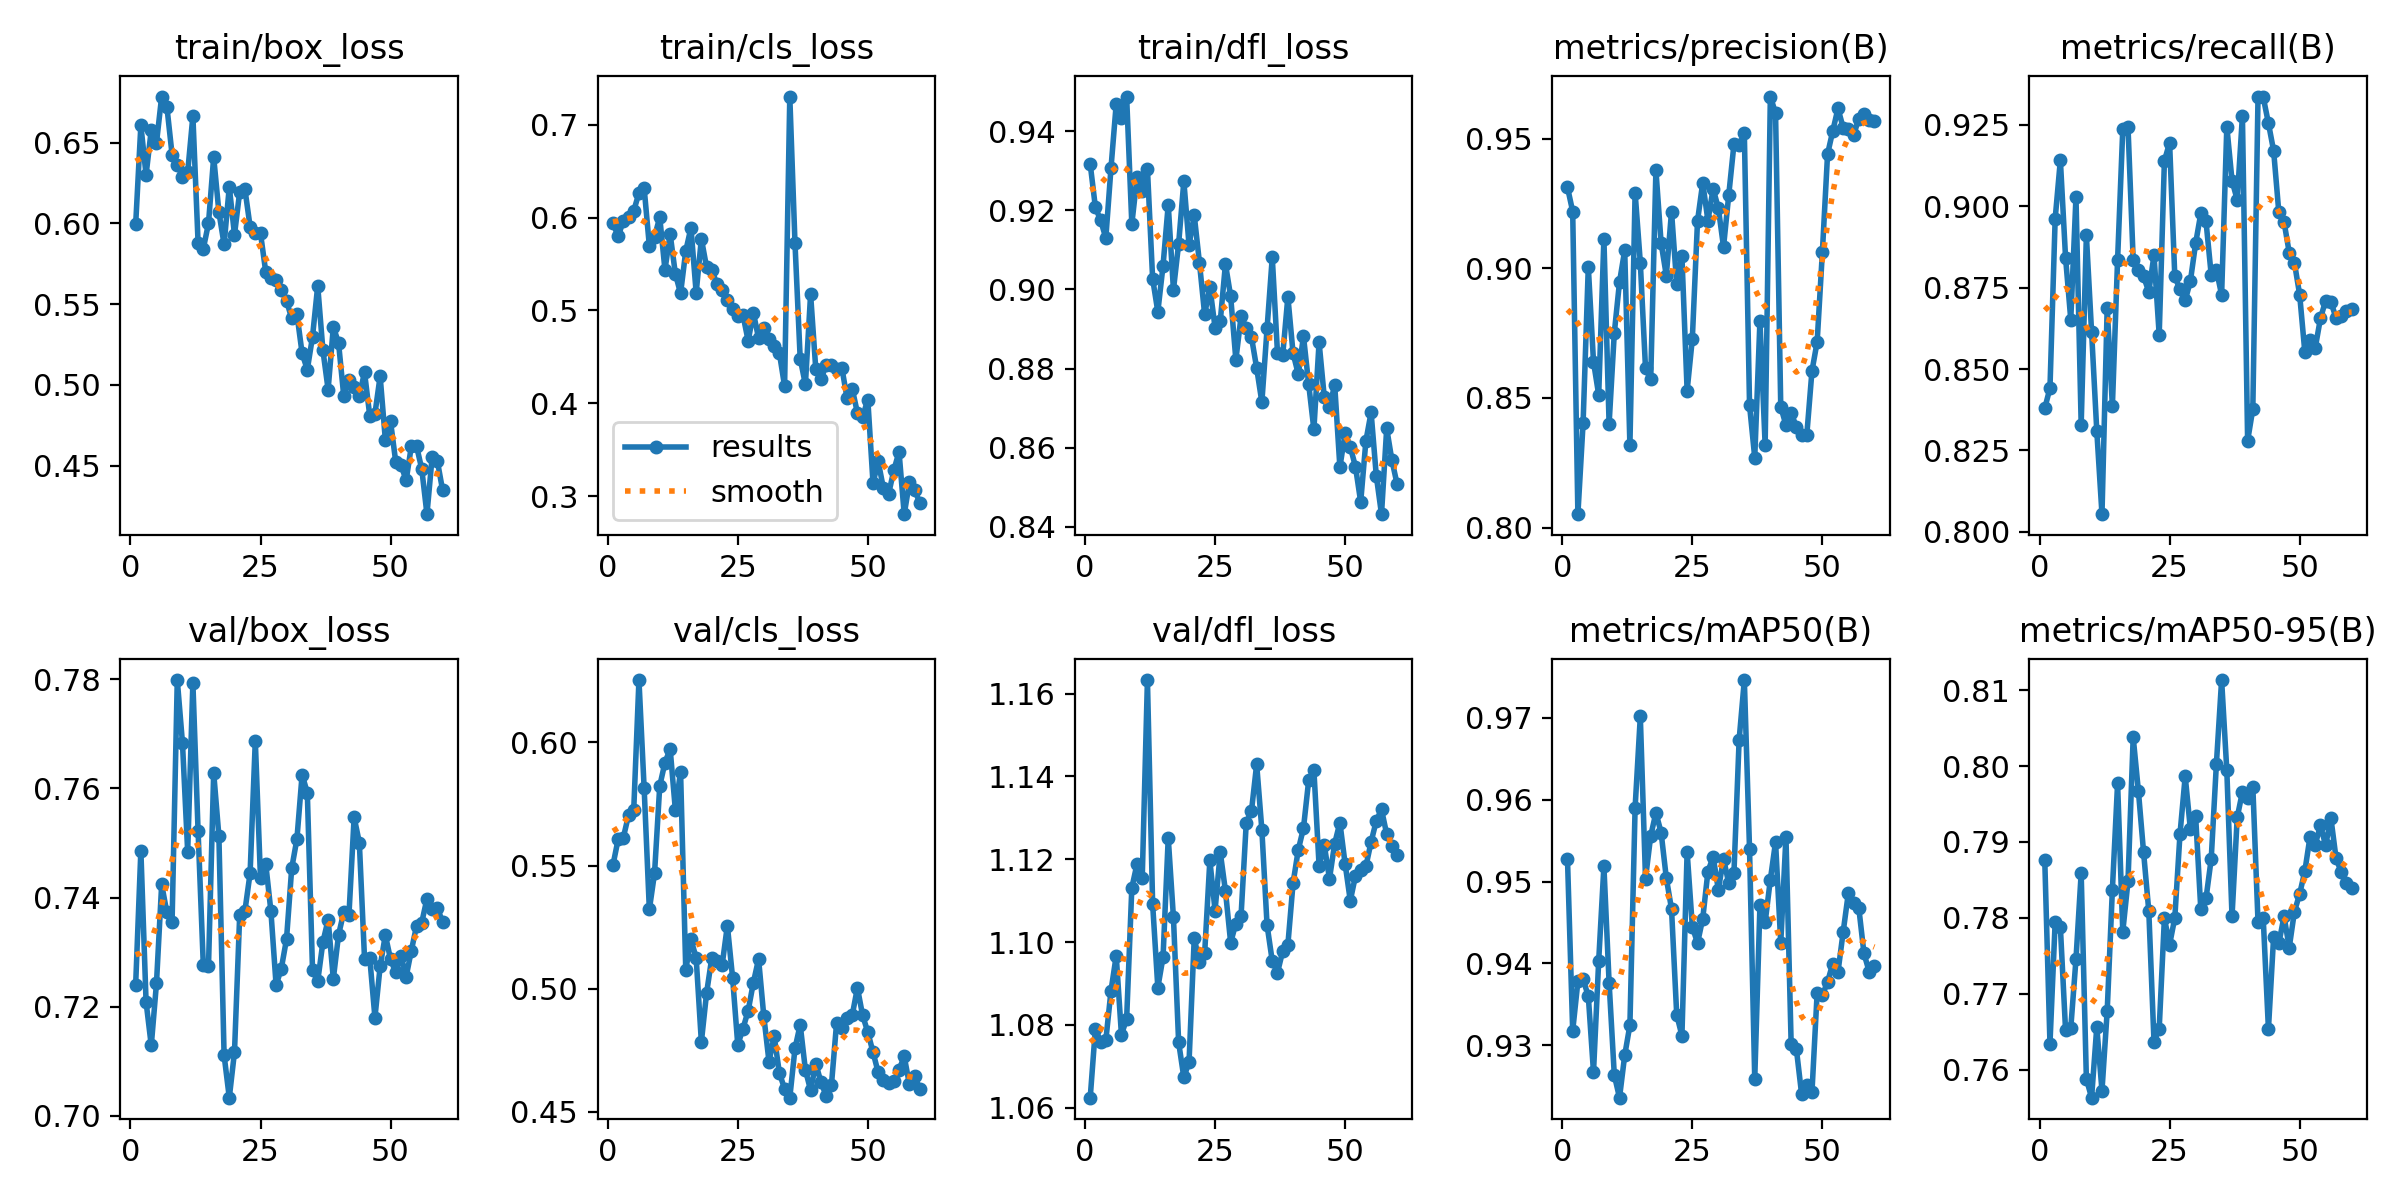

The file beside this chart, header and first rows:
epoch, time, train/box_loss, train/cls_loss, train/dfl_loss, metrics/precision(B), metrics/recall(B), metrics/mAP50(B), metrics/mAP50-95(B), val/box_loss, val/cls_loss, val/dfl_loss, lr/pg0, lr/pg1, lr/pg2
1, 4.71, 0.5993, 0.5943, 0.9317, 0.9313, 0.8379, 0.9527, 0.7876, 0.7241, 0.5501, 1.062, 4.991e-05, 4.991e-05, 4.991e-05
2, 8.687, 0.6607, 0.5796, 0.9207, 0.9219, 0.8441, 0.9318, 0.7634, 0.7486, 0.5606, 1.079, 0.0001003, 0.0001003, 0.0001003
3, 12.52, 0.63, 0.5965, 0.9175, 0.8052, 0.8962, 0.9378, 0.7795, 0.7209, 0.5614, 1.076, 0.000149, 0.000149, 0.000149
4, 16.27, 0.6579, 0.6004, 0.913, 0.8404, 0.9142, 0.9381, 0.7788, 0.7129, 0.5705, 1.076, 0.0001959, 0.0001959, 0.0001959
5, 19.92, 0.6498, 0.6073, 0.9308, 0.9006, 0.8842, 0.936, 0.7652, 0.7243, 0.5727, 1.088, 0.0002027, 0.0002027, 0.0002027
6, 23.64, 0.6786, 0.6265, 0.9469, 0.864, 0.8652, 0.9267, 0.7654, 0.7424, 0.6254, 1.097, 0.0001991, 0.0001991, 0.0001991
7, 27.32, 0.6723, 0.6319, 0.9434, 0.8512, 0.9028, 0.9403, 0.7745, 0.7373, 0.5814, 1.078, 0.0001955, 0.0001955, 0.0001955
8, 31.01, 0.6426, 0.5694, 0.9488, 0.9115, 0.8329, 0.9519, 0.7859, 0.7355, 0.5321, 1.081, 0.0001919, 0.0001919, 0.0001919
9, 34.68, 0.6364, 0.5795, 0.9166, 0.84, 0.891, 0.9377, 0.7588, 0.7799, 0.5469, 1.113, 0.0001884, 0.0001884, 0.0001884
10, 38.35, 0.6287, 0.6003, 0.9284, 0.8751, 0.8614, 0.9264, 0.7563, 0.7683, 0.5824, 1.119, 0.0001848, 0.0001848, 0.0001848
11, 42.22, 0.6316, 0.5437, 0.925, 0.8947, 0.831, 0.9236, 0.7656, 0.7484, 0.5918, 1.115, 0.0001812, 0.0001812, 0.0001812
12, 45.94, 0.6664, 0.5822, 0.9305, 0.9069, 0.8054, 0.9288, 0.7572, 0.7793, 0.5974, 1.163, 0.0001776, 0.0001776, 0.0001776
13, 49.6, 0.588, 0.5395, 0.9027, 0.8317, 0.8689, 0.9325, 0.7677, 0.7521, 0.5726, 1.109, 0.000174, 0.000174, 0.000174
14, 53.28, 0.5842, 0.5183, 0.8943, 0.9292, 0.8386, 0.959, 0.7837, 0.7277, 0.5882, 1.089, 0.0001705, 0.0001705, 0.0001705
15, 56.99, 0.6, 0.564, 0.906, 0.9022, 0.8835, 0.9702, 0.7977, 0.7274, 0.5076, 1.096, 0.0001669, 0.0001669, 0.0001669
16, 60.79, 0.6411, 0.5891, 0.9214, 0.8615, 0.9237, 0.9504, 0.7782, 0.7629, 0.52, 1.125, 0.0001633, 0.0001633, 0.0001633
17, 64.44, 0.607, 0.5189, 0.8999, 0.8572, 0.9244, 0.9556, 0.7848, 0.7513, 0.5125, 1.106, 0.0001597, 0.0001597, 0.0001597
18, 68.1, 0.587, 0.5772, 0.9116, 0.9379, 0.8835, 0.9584, 0.8038, 0.7111, 0.4783, 1.076, 0.0001561, 0.0001561, 0.0001561
19, 71.91, 0.6226, 0.5466, 0.9274, 0.9097, 0.8805, 0.956, 0.7967, 0.7034, 0.4981, 1.067, 0.0001526, 0.0001526, 0.0001526
20, 75.6, 0.593, 0.5437, 0.9112, 0.8972, 0.8784, 0.9504, 0.7886, 0.7117, 0.5125, 1.071, 0.000149, 0.000149, 0.000149
21, 79.23, 0.6196, 0.5283, 0.9188, 0.9219, 0.8737, 0.9466, 0.7809, 0.7368, 0.5112, 1.101, 0.0001454, 0.0001454, 0.0001454
22, 83.06, 0.6213, 0.5216, 0.9068, 0.8939, 0.885, 0.9337, 0.7637, 0.7376, 0.5097, 1.095, 0.0001418, 0.0001418, 0.0001418
23, 86.75, 0.598, 0.5117, 0.8937, 0.9046, 0.8605, 0.9312, 0.7654, 0.7445, 0.5256, 1.097, 0.0001382, 0.0001382, 0.0001382
24, 90.38, 0.594, 0.5015, 0.9007, 0.8528, 0.914, 0.9536, 0.7799, 0.7687, 0.5045, 1.12, 0.0001346, 0.0001346, 0.0001346
25, 94.03, 0.5938, 0.4936, 0.8904, 0.8728, 0.9195, 0.9445, 0.7765, 0.7435, 0.4771, 1.108, 0.0001311, 0.0001311, 0.0001311
26, 97.68, 0.5701, 0.4949, 0.892, 0.9183, 0.8784, 0.9425, 0.78, 0.7462, 0.4837, 1.122, 0.0001275, 0.0001275, 0.0001275
27, 101.3, 0.5664, 0.4672, 0.9064, 0.933, 0.8744, 0.9455, 0.7911, 0.7375, 0.491, 1.112, 0.0001239, 0.0001239, 0.0001239
28, 105, 0.5651, 0.4974, 0.8983, 0.9184, 0.8711, 0.9512, 0.7986, 0.7239, 0.5024, 1.1, 0.0001203, 0.0001203, 0.0001203
29, 108.7, 0.5588, 0.4699, 0.8822, 0.9307, 0.877, 0.953, 0.7916, 0.727, 0.512, 1.104, 0.0001167, 0.0001167, 0.0001167
30, 112.4, 0.552, 0.4812, 0.8932, 0.9232, 0.8886, 0.949, 0.7934, 0.7324, 0.4889, 1.106, 0.0001132, 0.0001132, 0.0001132
31, 116, 0.5411, 0.4696, 0.8903, 0.9083, 0.8978, 0.9528, 0.7811, 0.7454, 0.4703, 1.129, 0.0001096, 0.0001096, 0.0001096
32, 119.7, 0.5438, 0.4622, 0.888, 0.9283, 0.8953, 0.9498, 0.7825, 0.7507, 0.4806, 1.132, 0.000106, 0.000106, 0.000106
33, 123.5, 0.5195, 0.454, 0.8801, 0.9478, 0.8789, 0.951, 0.7878, 0.7625, 0.4657, 1.143, 0.0001024, 0.0001024, 0.0001024
34, 127.2, 0.5094, 0.4184, 0.8715, 0.9476, 0.8804, 0.9673, 0.8003, 0.7592, 0.4593, 1.127, 9.88435e-05, 9.88435e-05, 9.88435e-05
35, 130.9, 0.5298, 0.7304, 0.8901, 0.952, 0.8728, 0.9746, 0.8113, 0.7268, 0.4557, 1.104, 9.5263e-05, 9.5263e-05, 9.5263e-05
36, 134.7, 0.5613, 0.5722, 0.9081, 0.8472, 0.9245, 0.9539, 0.7994, 0.7247, 0.4757, 1.095, 9.16825e-05, 9.16825e-05, 9.16825e-05
37, 138.3, 0.5213, 0.4481, 0.884, 0.827, 0.9079, 0.9259, 0.7802, 0.7319, 0.4853, 1.093, 8.8102e-05, 8.8102e-05, 8.8102e-05
38, 142, 0.497, 0.4202, 0.8833, 0.8798, 0.902, 0.9471, 0.7932, 0.7359, 0.4669, 1.098, 8.45215e-05, 8.45215e-05, 8.45215e-05
39, 145.7, 0.5357, 0.5174, 0.8981, 0.8318, 0.9278, 0.945, 0.7966, 0.7251, 0.4587, 1.099, 8.0941e-05, 8.0941e-05, 8.0941e-05
40, 149.4, 0.5261, 0.4366, 0.8839, 0.9663, 0.828, 0.9502, 0.7957, 0.7331, 0.4694, 1.114, 7.73605e-05, 7.73605e-05, 7.73605e-05
41, 153.1, 0.4932, 0.4263, 0.8786, 0.9599, 0.8377, 0.9548, 0.7973, 0.7373, 0.4619, 1.122, 7.378e-05, 7.378e-05, 7.378e-05
42, 156.8, 0.5031, 0.4408, 0.8882, 0.8466, 0.9337, 0.9425, 0.7794, 0.7368, 0.4564, 1.128, 7.01995e-05, 7.01995e-05, 7.01995e-05
43, 160.4, 0.4984, 0.4416, 0.876, 0.8396, 0.9335, 0.9555, 0.7799, 0.7547, 0.4606, 1.139, 6.6619e-05, 6.6619e-05, 6.6619e-05
44, 164.2, 0.4933, 0.4372, 0.8646, 0.8442, 0.9255, 0.9302, 0.7653, 0.7501, 0.4861, 1.142, 6.30385e-05, 6.30385e-05, 6.30385e-05
45, 167.9, 0.5077, 0.4385, 0.8866, 0.8389, 0.917, 0.9296, 0.7775, 0.7288, 0.4842, 1.118, 5.9458e-05, 5.9458e-05, 5.9458e-05
46, 171.6, 0.4809, 0.4057, 0.8727, 0.8356, 0.8981, 0.9241, 0.7766, 0.729, 0.488, 1.123, 5.58775e-05, 5.58775e-05, 5.58775e-05
47, 175.3, 0.482, 0.4158, 0.8703, 0.8356, 0.8952, 0.9252, 0.7802, 0.718, 0.4891, 1.115, 5.2297e-05, 5.2297e-05, 5.2297e-05
48, 179, 0.5053, 0.3895, 0.8759, 0.8604, 0.8858, 0.9243, 0.7761, 0.7274, 0.5003, 1.124, 4.87165e-05, 4.87165e-05, 4.87165e-05
49, 182.7, 0.466, 0.3856, 0.855, 0.8717, 0.8826, 0.9364, 0.7808, 0.7331, 0.4891, 1.129, 4.5136e-05, 4.5136e-05, 4.5136e-05
50, 186.3, 0.4773, 0.4038, 0.8636, 0.9062, 0.8729, 0.9361, 0.7831, 0.7287, 0.4823, 1.119, 4.15555e-05, 4.15555e-05, 4.15555e-05
51, 202.4, 0.4522, 0.314, 0.8602, 0.9441, 0.8552, 0.9377, 0.7861, 0.7263, 0.4741, 1.11, 3.7975e-05, 3.7975e-05, 3.7975e-05
52, 206.1, 0.4503, 0.3373, 0.8551, 0.953, 0.8589, 0.94, 0.7907, 0.7294, 0.4659, 1.116, 3.43945e-05, 3.43945e-05, 3.43945e-05
53, 209.8, 0.4409, 0.3082, 0.8462, 0.9617, 0.8565, 0.9389, 0.7896, 0.7255, 0.4629, 1.117, 3.0814e-05, 3.0814e-05, 3.0814e-05
54, 213.4, 0.462, 0.3024, 0.8617, 0.9543, 0.8656, 0.9438, 0.7922, 0.7303, 0.4616, 1.118, 2.72335e-05, 2.72335e-05, 2.72335e-05
55, 217.2, 0.462, 0.3278, 0.8689, 0.9538, 0.871, 0.9486, 0.7895, 0.7348, 0.4625, 1.124, 2.3653e-05, 2.3653e-05, 2.3653e-05
56, 220.8, 0.4479, 0.3477, 0.8528, 0.9513, 0.8707, 0.9474, 0.7932, 0.7354, 0.467, 1.129, 2.00725e-05, 2.00725e-05, 2.00725e-05
57, 224.4, 0.4199, 0.2805, 0.8431, 0.9578, 0.8656, 0.9468, 0.7878, 0.7398, 0.4724, 1.132, 1.6492e-05, 1.6492e-05, 1.6492e-05
58, 228.1, 0.4553, 0.3146, 0.8649, 0.9596, 0.8661, 0.9412, 0.786, 0.7379, 0.4611, 1.126, 1.29115e-05, 1.29115e-05, 1.29115e-05
59, 231.7, 0.4528, 0.307, 0.8568, 0.9574, 0.8678, 0.939, 0.7846, 0.7381, 0.4646, 1.123, 9.331e-06, 9.331e-06, 9.331e-06
60, 235.4, 0.4349, 0.2924, 0.8508, 0.9569, 0.8683, 0.9397, 0.7839, 0.7355, 0.4591, 1.121, 5.7505e-06, 5.7505e-06, 5.7505e-06
